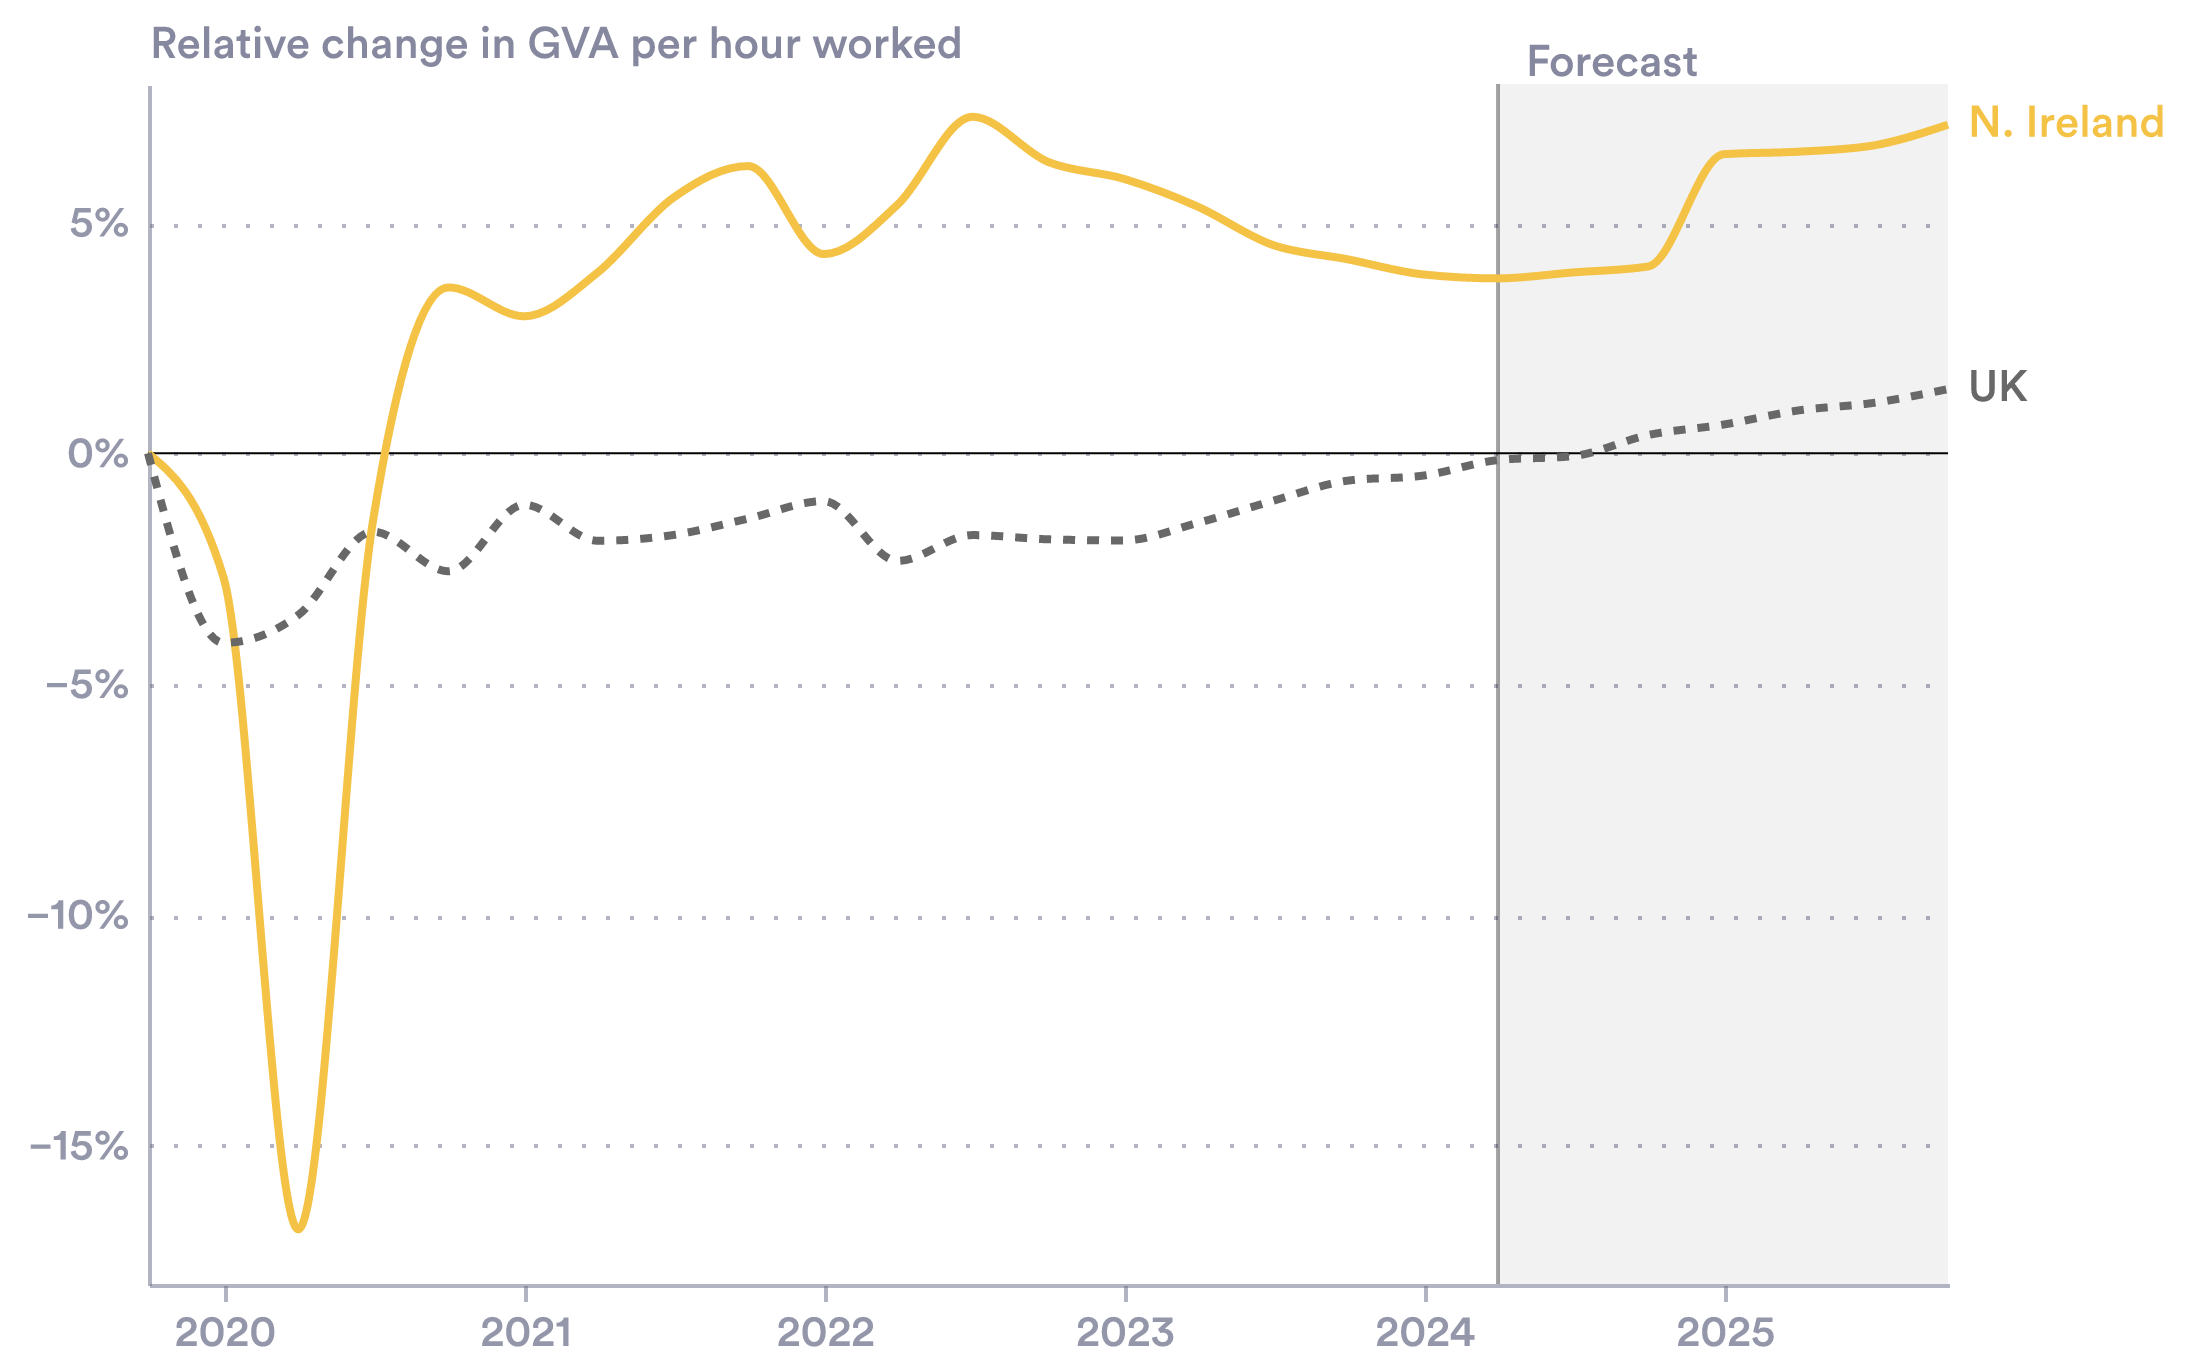

Source data for this figure (header and first rows):
date, series, value, label
2019-10-01T00:00:00, N. Ireland, 0.0, 
2020-01-01T00:00:00, N. Ireland, -0.02696, 
2020-04-01T00:00:00, N. Ireland, -0.1682, 
2020-07-01T00:00:00, N. Ireland, -0.01464, 
2020-10-01T00:00:00, N. Ireland, 0.03593, 
2021-01-01T00:00:00, N. Ireland, 0.02967, 
2021-04-01T00:00:00, N. Ireland, 0.03922, 
2021-07-01T00:00:00, N. Ireland, 0.05527, 
2021-10-01T00:00:00, N. Ireland, 0.06222, 
2022-01-01T00:00:00, N. Ireland, 0.04314, 
2022-04-01T00:00:00, N. Ireland, 0.05388, 
2022-07-01T00:00:00, N. Ireland, 0.0729, 
2022-10-01T00:00:00, N. Ireland, 0.06313, 
2023-01-01T00:00:00, N. Ireland, 0.05947, 
2023-04-01T00:00:00, N. Ireland, 0.05346, 
2023-07-01T00:00:00, N. Ireland, 0.04517, 
2023-10-01T00:00:00, N. Ireland, 0.04202, 
2024-01-01T00:00:00, N. Ireland, 0.03873, 
2024-04-01T00:00:00, N. Ireland, 0.03788, 
2024-07-01T00:00:00, N. Ireland, 0.03917, 
2024-10-01T00:00:00, N. Ireland, 0.04046, 
2025-01-01T00:00:00, N. Ireland, 0.06479, 
2025-04-01T00:00:00, N. Ireland, 0.06533, 
2025-07-01T00:00:00, N. Ireland, 0.06664, 
2025-10-01T00:00:00, N. Ireland, 0.07118, N. Ireland
2019-10-01T00:00:00, UK, 0.0, 
2020-01-01T00:00:00, UK, -0.04108, 
2020-04-01T00:00:00, UK, -0.03506, 
2020-07-01T00:00:00, UK, -0.017, 
2020-10-01T00:00:00, UK, -0.02558, 
2021-01-01T00:00:00, UK, -0.01115, 
2021-04-01T00:00:00, UK, -0.01897, 
2021-07-01T00:00:00, UK, -0.01774, 
2021-10-01T00:00:00, UK, -0.01416, 
2022-01-01T00:00:00, UK, -0.01037, 
2022-04-01T00:00:00, UK, -0.02334, 
2022-07-01T00:00:00, UK, -0.01774, 
2022-10-01T00:00:00, UK, -0.01865, 
2023-01-01T00:00:00, UK, -0.01889, 
2023-04-01T00:00:00, UK, -0.01511, 
2023-07-01T00:00:00, UK, -0.01037, 
2023-10-01T00:00:00, UK, -0.005941, 
2024-01-01T00:00:00, UK, -0.004846, 
2024-04-01T00:00:00, UK, -0.001482, 
2024-07-01T00:00:00, UK, -0.0006356, 
2024-10-01T00:00:00, UK, 0.003943, 
2025-01-01T00:00:00, UK, 0.00622, 
2025-04-01T00:00:00, UK, 0.009251, 
2025-07-01T00:00:00, UK, 0.01088, 
2025-10-01T00:00:00, UK, 0.01389, UK
